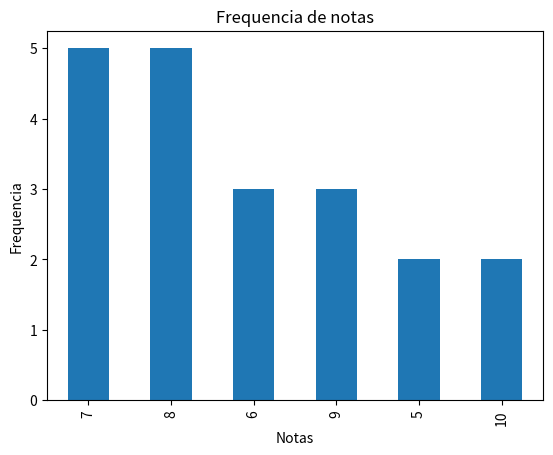
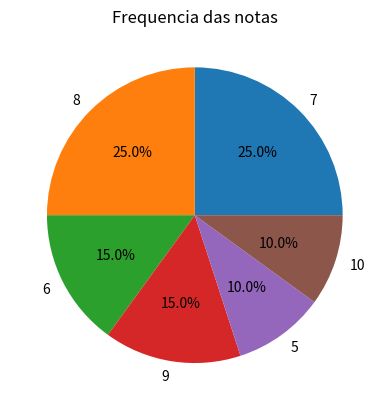

Here is the Python script that generated these plots, in order:
import pandas as pd
import matplotlib.pyplot as plt

notas = [
     7, 8, 6, 9, 7, 5, 8, 7, 10, 6, 8, 9, 7, 5, 6, 8, 7, 9, 8, 10
 ]

# 1. Criar uma Series.
series = pd.Series(notas)

# 2. Calcular a frequência absoluta.
FAB = series.value_counts()

# 3. Calcular a frequência relativa.
FR = series.value_counts(normalize=True)

# 4. Calcular a frequência acumulada.
FAC = FAB.cumsum()

# 5. Criar uma tabela.
tabela = pd.DataFrame({
    "Frequencia_absoluta": FAB,
    "Frequencia_relativa": FR,
    "Frequencia_acumulada": FAC
})

# 6. Criar um gráfico de barras.
FAB.plot(kind="bar")
plt.title("Frequencia de notas")
plt.xlabel("Notas")
plt.ylabel("Frequencia")
plt.show()

# 7. Criar um gráfico de pizza.
FAB.plot(
    kind="pie",
    autopct="%1.1f%%"
)
plt.title("Frequencia das notas")
plt.show()
